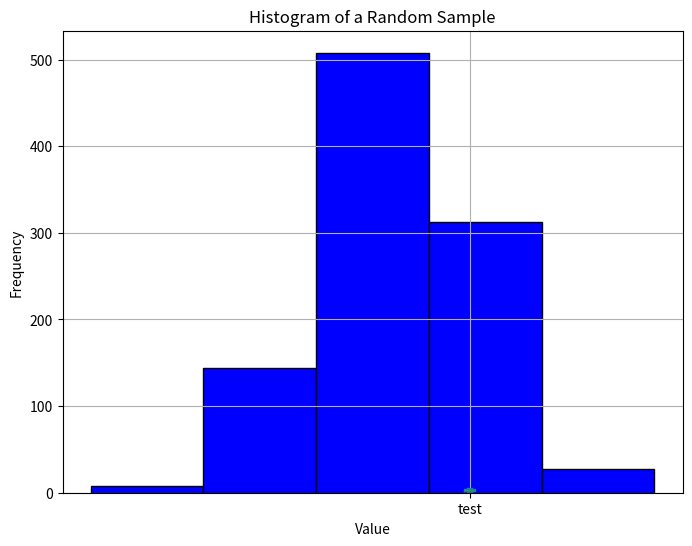

Python code for this plot:


# plot
import pandas as pd
import matplotlib.pyplot as plt

s = pd.Series([1, 3, 2, 4, 5], index=['a', 'b', 'c', 'd', 'e'])
s.plot(kind='box', title='Line Plot', grid=False, figsize=(8, 4), style='r--',label='test', legend=True)
plt.show()



# hist
import pandas as pd
import numpy as np
from matplotlib import pyplot as plt

# 创建一个包含随机数据的Series
s = pd.Series(np.random.randn(1000))

# 绘制直方图
s.hist(bins=5, figsize=(8, 6), color='blue', edgecolor='black')

# 设置标题和轴标签
plt.title('Histogram of a Random Sample')
plt.xlabel('Value')
plt.ylabel('Frequency')

# 显示图表
plt.show()